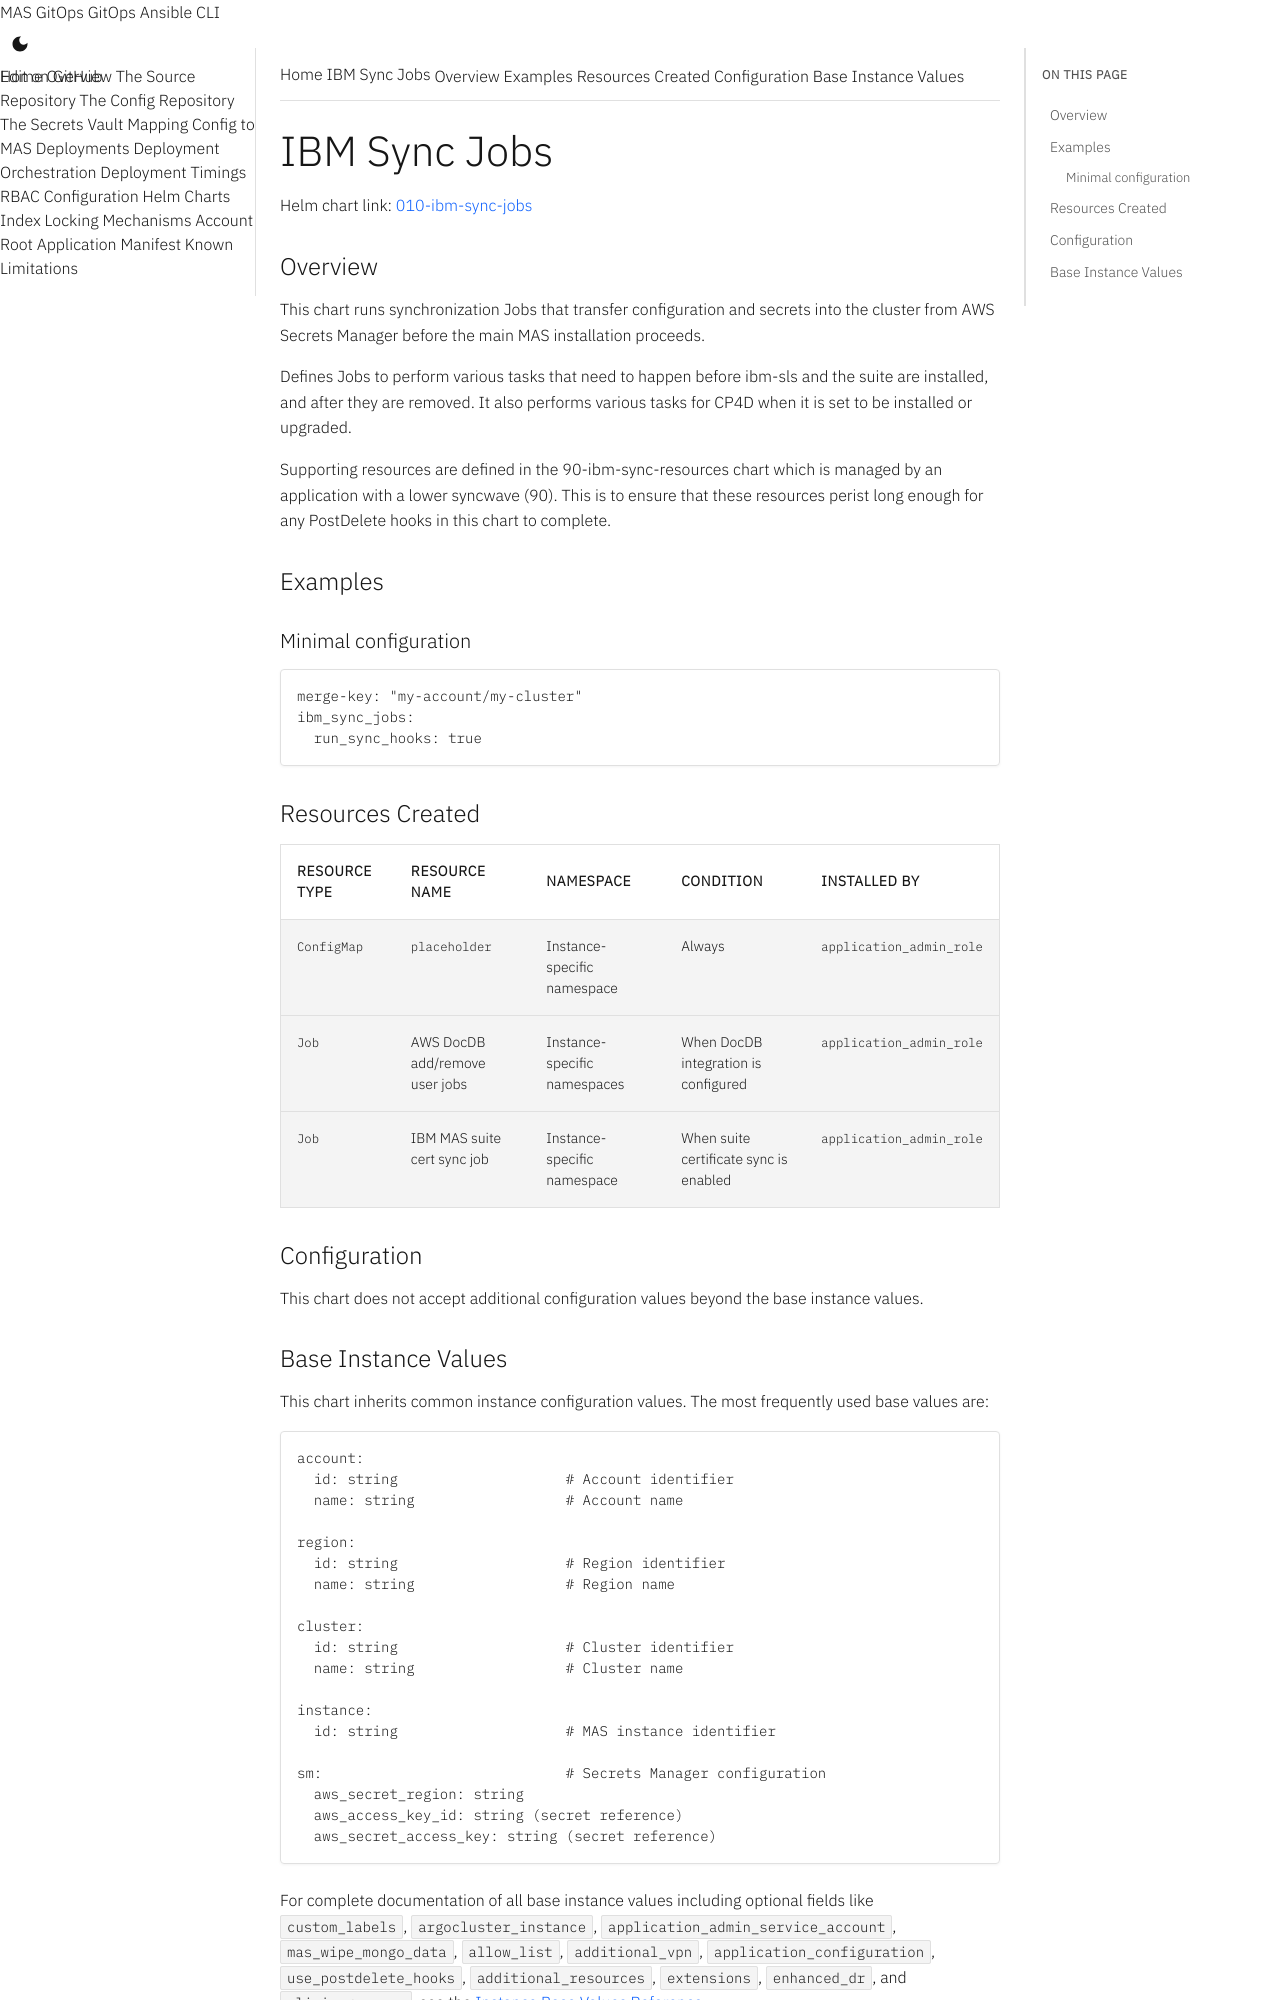

repository: ibm-mas/gitops · page: 8.7/charts/010-ibm-sync-jobs/index.html · generator: mkdocs

# IBM Sync Jobs

Helm chart link: {{ gitops_repo_file_link("instance-applications/010-ibm-sync-jobs", "010-ibm-sync-jobs") }}

{%
   include-markdown "../../instance-applications/010-ibm-sync-jobs/README.md"
   start="<!--docs-include-start-->"
